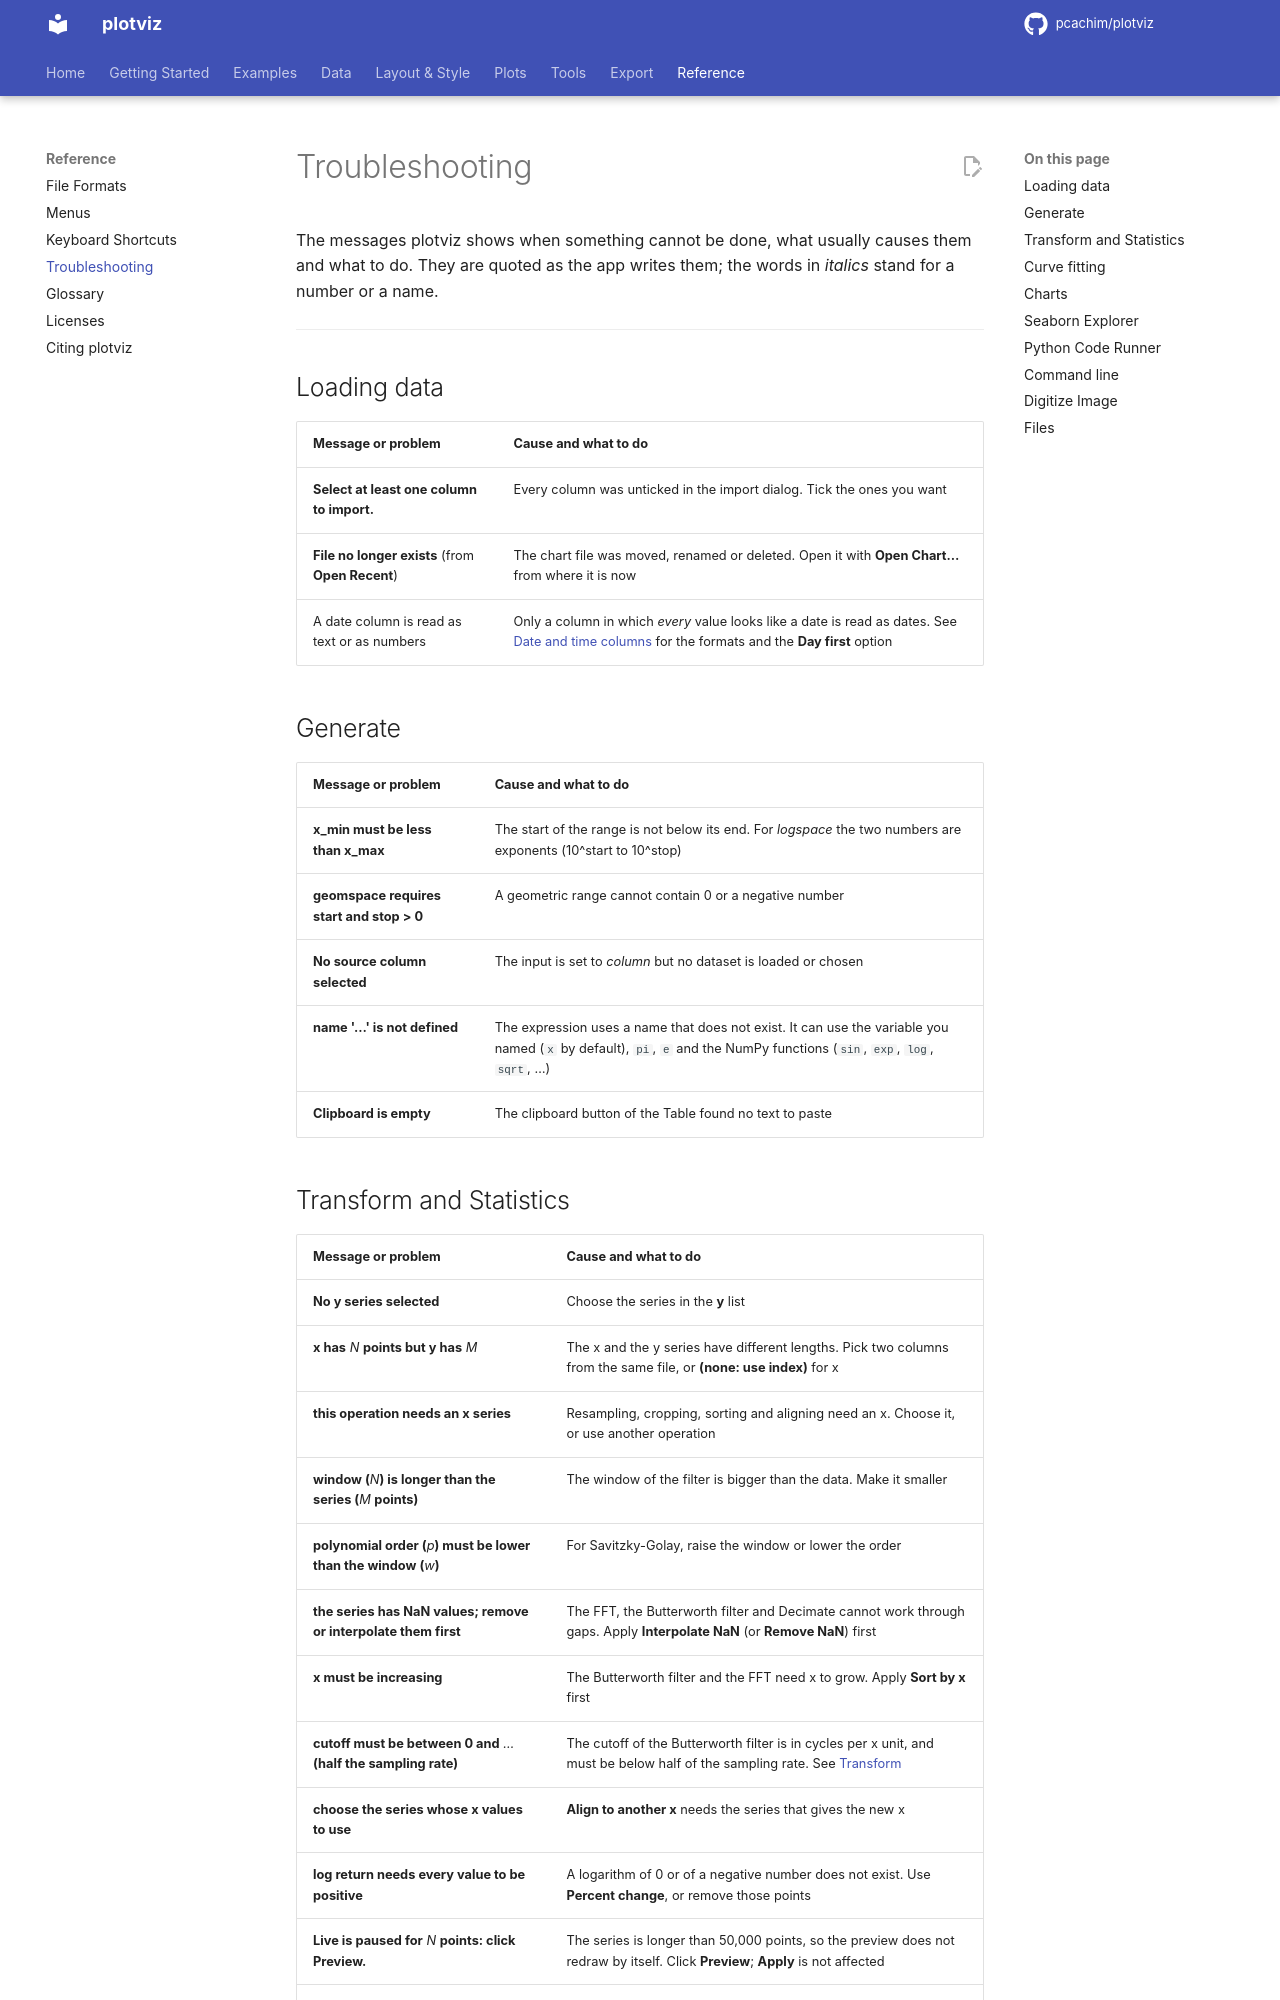

repository: pcachim/plotviz · page: 2026.11.9/troubleshooting/index.html · generator: mkdocs

# Troubleshooting

The messages plotviz shows when something cannot be done, what usually causes them and what to do. They are quoted as the app writes them; the words in *italics* stand for a number or a name.

---

## Loading data

| Message or problem | Cause and what to do |
|--------------------|----------------------|
| **Select at least one column to import.** | Every column was unticked in the import dialog. Tick the ones you want |
| **File no longer exists** (from **Open Recent**) | The chart file was moved, renamed or deleted. Open it with **Open Chart…** from where it is now |
| A date column is read as text or as numbers | Only a column in which *every* value looks like a date is read as dates. See [Date and time columns](datasets.md#date-and-time-columns) for the formats and the **Day first** option |

## Generate

| Message or problem | Cause and what to do |
|--------------------|----------------------|
| **x_min must be less than x_max** | The start of the range is not below its end. For *logspace* the two numbers are exponents (10^start to 10^stop) |
| **geomspace requires start and stop > 0** | A geometric range cannot contain 0 or a negative number |
| **No source column selected** | The input is set to *column* but no dataset is loaded or chosen |
| **name '…' is not defined** | The expression uses a name that does not exist. It can use the variable you named (`x` by default), `pi`, `e` and the NumPy functions (`sin`, `exp`, `log`, `sqrt`, …) |
| **Clipboard is empty** | The clipboard button of the Table found no text to paste |

## Transform and Statistics

| Message or problem | Cause and what to do |
|--------------------|----------------------|
| **No y series selected** | Choose the series in the **y** list |
| **x has** *N* **points but y has** *M* | The x and the y series have different lengths. Pick two columns from the same file, or **(none: use index)** for x |
| **this operation needs an x series** | Resampling, cropping, sorting and aligning need an x. Choose it, or use another operation |
| **window (***N***) is longer than the series (***M* **points)** | The window of the filter is bigger than the data. Make it smaller |
| **polynomial order (***p***) must be lower than the window (***w***)** | For Savitzky-Golay, raise the window or lower the order |
| **the series has NaN values; remove or interpolate them first** | The FFT, the Butterworth filter and Decimate cannot work through gaps. Apply **Interpolate NaN** (or **Remove NaN**) first |
| **x must be increasing** | The Butterworth filter and the FFT need x to grow. Apply **Sort by x** first |
| **cutoff must be between 0 and** *…* **(half the sampling rate)** | The cutoff of the Butterworth filter is in cycles per x unit, and must be below half of the sampling rate. See [Transform](transform.md) |
| **choose the series whose x values to use** | **Align to another x** needs the series that gives the new x |
| **log return needs every value to be positive** | A logarithm of 0 or of a negative number does not exist. Use **Percent change**, or remove those points |
| **Live is paused for** *N* **points: click Preview.** | The series is longer than 50,000 points, so the preview does not redraw by itself. Click **Preview**; **Apply** is not affected |
| **Changed: click Preview to update.** | **Live** is off. Click **Preview**, or tick **Live** |
